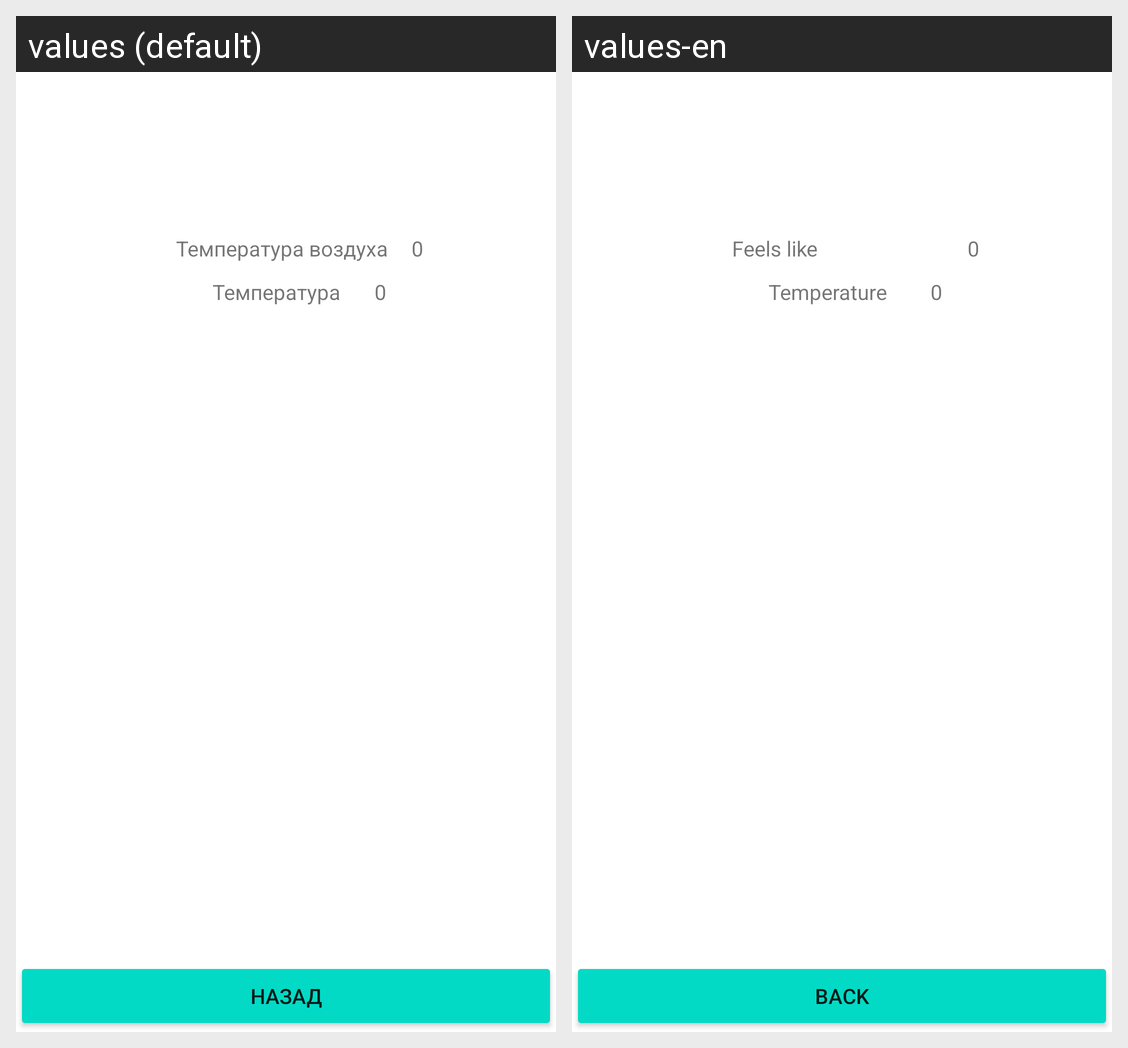

The same Android screen rendered under two of its app's locales, left to right. List the strings drawn on it with the default value and each locale's translation.
Android screen res/layout/fragment_window_main.xml rendered under 2 locales, left to right: values (default), values-en. Device: Nexus 5 (rendered at 1080×1920; each locale shown at half size, 540×960, under a caption strip naming it); theme Theme.Task05AS_Weather.
Strings drawn on this screen, with the default value and each locale's value (text and hints the layout hard-codes, and strings that could not be matched under every locale, appear in the picture but are not listed):

temp_real
  values: Температура воздуха
  values-en: Feels like

_0
  values: 0
  values-en: 0  [not translated; the default value is used]

temp_fealslike
  values: Температура
  values-en: Temperature

b_back
  values: Назад
  values-en: Back
